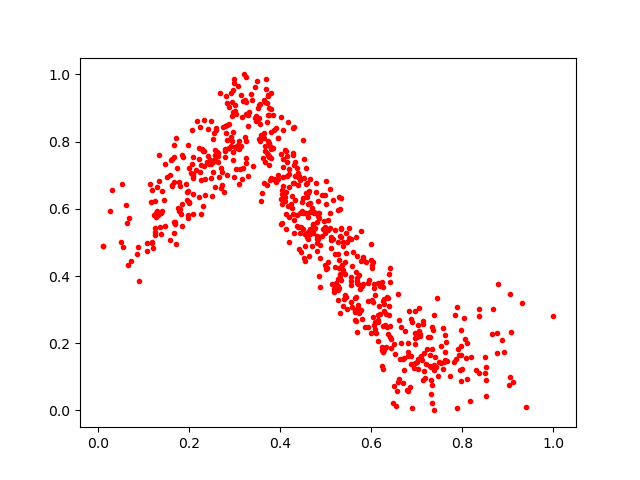

The file beside this chart, header and first rows:
0.452821, 0.7478175
0.1857, 0.7548
0.1241, 0.5209
0.167, 0.7903
0.2819, 0.8499
0.4327, 0.6979
0.5638, 0.3334
0.4418, 0.6966
0.6586, 0.3468
0.6895, 0.264
0.7285, 0.1323
0.4843, 0.5876
0.6964, 0.2318
0.7525, 0.142
0.6247, 0.174
0.2803, 0.8241
0.2059, 0.834
0.06528, 0.4327
0.3516, 0.8677
0.4488, 0.6332
0.7736, 0.1037
0.481, 0.5179
0.6993, 0.2175
0.6033, 0.4402
0.5661, 0.338
0.6803, 0.1996
0.544, 0.3363
0.5634, 0.2978
0.6003, 0.4328
0.2418, 0.8386
0.6615, 0.2677
0.291, 0.9455
0.6079, 0.2622
0.4571, 0.7228
0.8646, 0.2268
0.1334, 0.6831
0.2553, 0.7489
0.6304, 0.2537
0.3176, 0.721
0.6884, 0.007054
0.4118, 0.5402
0.2459, 0.7455
0.8499, 0.1118
0.207, 0.704
0.4007, 0.63
0.3868, 0.8336
0.624, 0.1899
0.6226, 0.3835
0.6506, 0.07209
0.4566, 0.5882
0.4049, 0.6945
0.2774, 0.847
0.7339, 0.02244
0.6048, 0.3775
0.4542, 0.4434
0.257, 0.76
0.4924, 0.5181
0.2519, 0.738
0.5274, 0.4656
0.6948, 0.1984
0.8368, 0.1114
... 620 more rows
